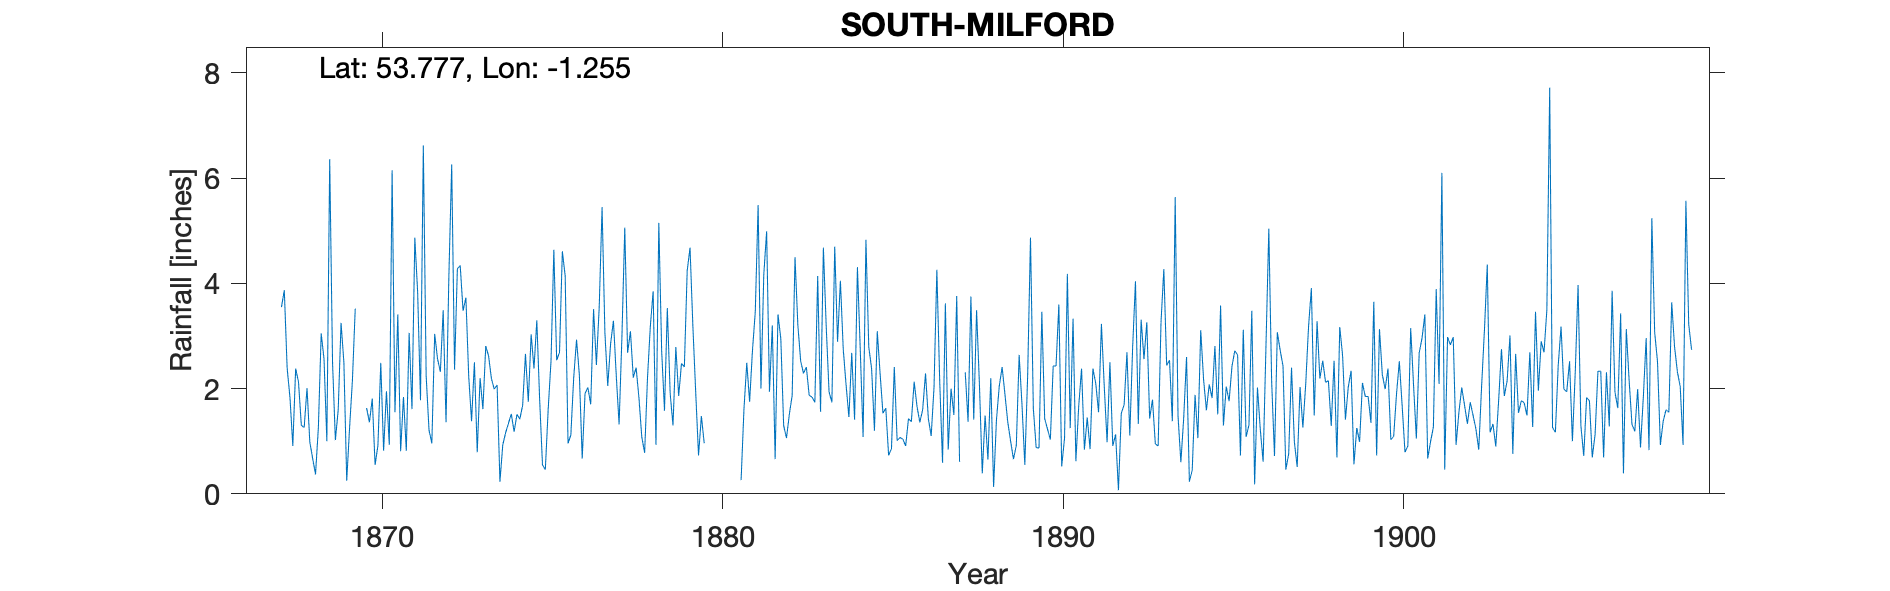

The table this chart was drawn from, first rows:
SOUTH MILFORD YORKS, , , , , , , , , , , , , , , , , , , , , SOUTH MILFORD RECTORY, , 
Grid ref, SE492314, Long, -1.255, Lat, 53.78, , 60, ft, , , , , , , , , , , , , , , 
Station no, RR1267, , , , , , , , , , , , , , , , , , , , Station no, RR1267, 
, 1860, 1861, 1862, 1863, 1864, 1865, 1866, 1867, 1868, 1869, 1870, 1871, 1872, 1873, 1874, 1875, 1876, 1877, 1878, 1879, , 1880, 1881
January, , , , , , , , , 2.13, 2.5, 1.63, 0.81, 3.04, 2.23, 0.93, 3.3, 1.12, 3.06, 1.82, 1.3, January, 0.26, 0.66
February, , , , , , , , , 1.3, 1.02, 1.36, 1.84, 2.57, 1.38, 1.16, 1.79, 2.21, 2.05, 1.08, 2.79, February, 1.6, 3.41
March, , , , , , , , , 1.26, 1.6, 1.81, 0.82, 2.32, 2.5, 1.34, 0.55, 2.93, 2.85, 0.78, 1.86, March, 2.49, 2.95
April, , , , , , , , , 2.01, 3.25, 0.55, 3.06, 3.49, 0.79, 1.52, 0.46, 2.26, 3.29, 2.19, 2.48, April, 1.75, 1.3
May, , , , , , , , , 0.98, 2.5, 0.92, 1.61, 1.36, 2.2, 1.18, 1.6, 0.67, 2.25, 3.18, 2.41, May, 2.72, 1.06
June, , , , , , , , , 0.67, 0.25, 2.49, 4.87, 4.13, 1.61, 1.51, 2.52, 1.91, 1.32, 3.85, 4.24, June, 3.46, 1.51
July, , , , , , , , 3.55, 0.37, 1.25, 0.82, 3.83, 6.26, 2.81, 1.42, 4.64, 2.02, 2.99, 0.93, 4.68, July, 5.49, 1.87
August, , , , , , , , 3.87, 1.25, 2.15, 1.95, 1.78, 2.36, 2.62, 1.68, 2.54, 1.7, 5.06, 5.15, 3.19, August, 2, 4.5
September, , , , , , , , 2.39, 3.05, 3.52, 0.93, 6.62, 4.28, 2.19, 2.66, 2.69, 3.51, 2.68, 2.72, 1.93, September, 4.17, 3.21
October, , , , , , , , 1.83, 2.56, -999, 6.15, 2.24, 4.34, 1.99, 1.75, 4.61, 2.45, 3.09, 1.58, 0.73, October, 4.99, 2.52
November, , , , , , , , 0.91, 1, -999, 1.55, 1.21, 3.48, 2.07, 3.03, 4.14, 3.56, 2.21, 3.53, 1.48, November, 1.94, 2.29
December, , , , , , , , 2.38, 6.36, , 3.41, 0.96, 3.73, 0.23, 2.38, 0.96, 5.45, 2.4, 1.91, 0.96, December, 3.2, 2.41
Total, , , , , , , , , 22.94, , 23.57, 29.65, 41.36, 22.62, 20.56, 29.8, 29.79, 33.25, 28.72, 28.05, Total, 34.07, 27.69
, , , , , , , , , , , , , , , , , , , , , , , 
1869 Oct/Nov bracketed, Dec estimated; n…, , , , , , , , , , , , , , , , , , , , , , , 
